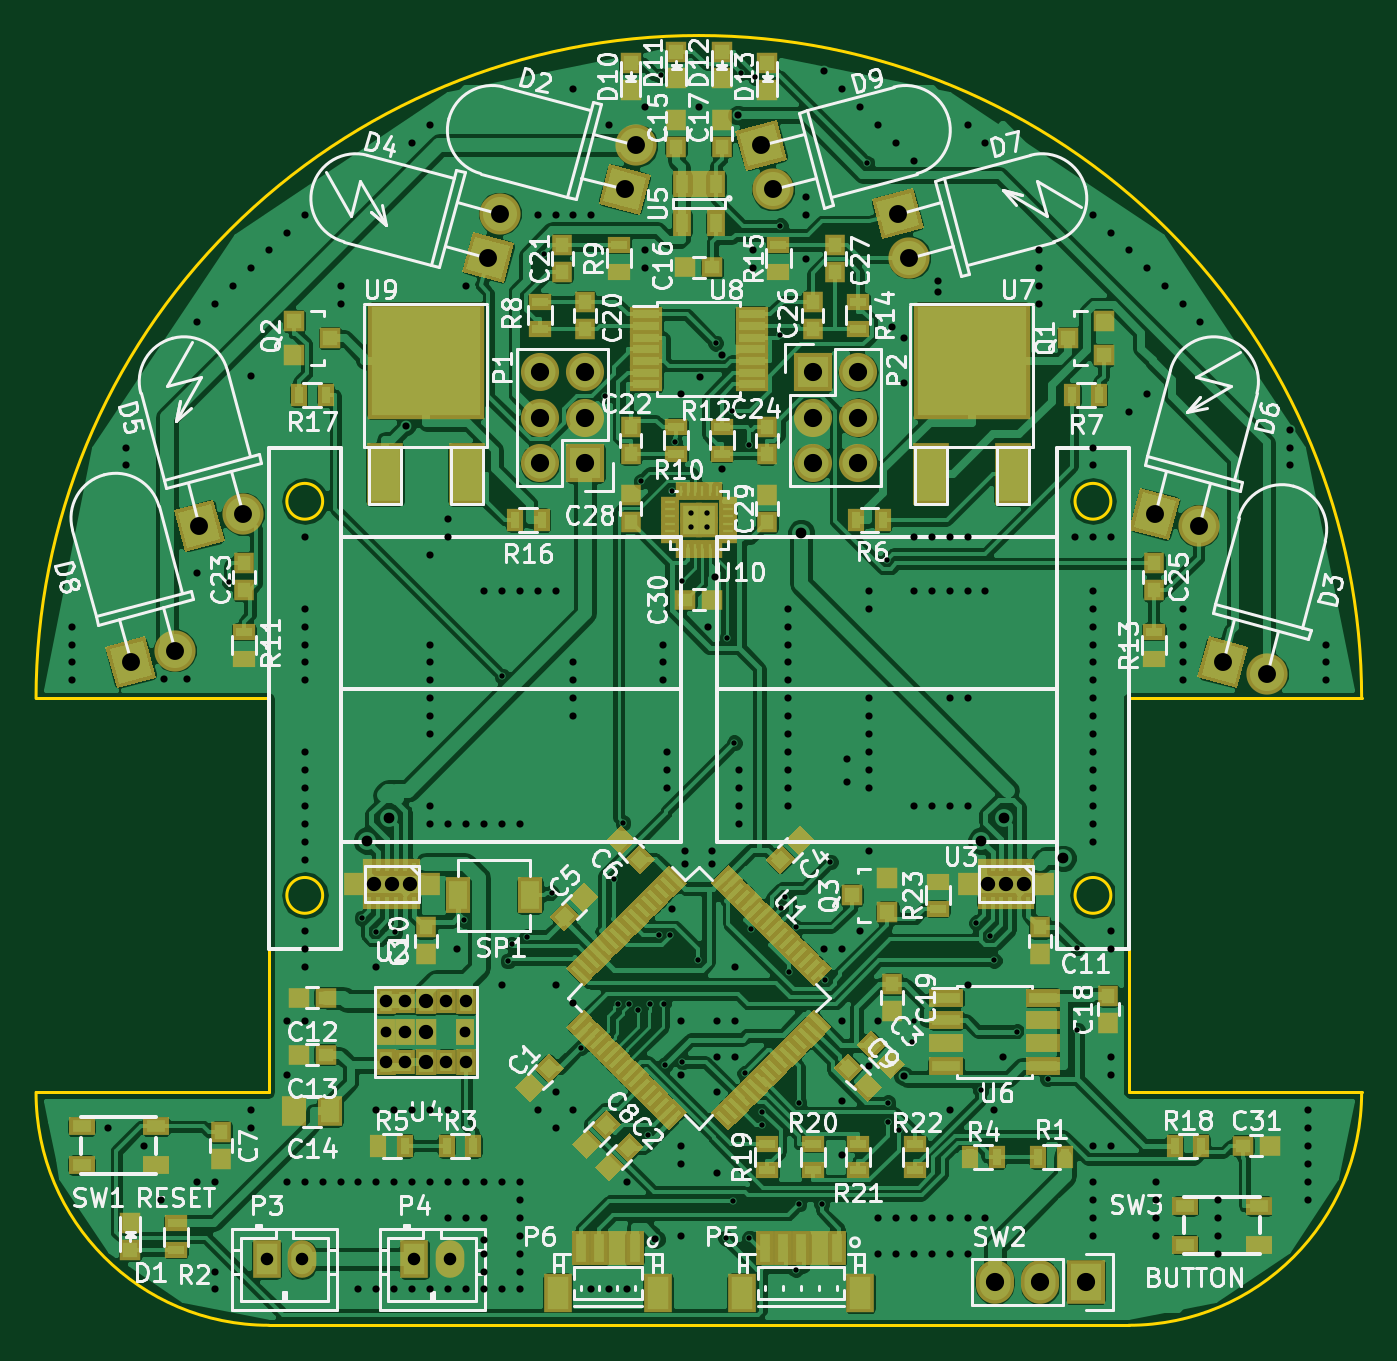
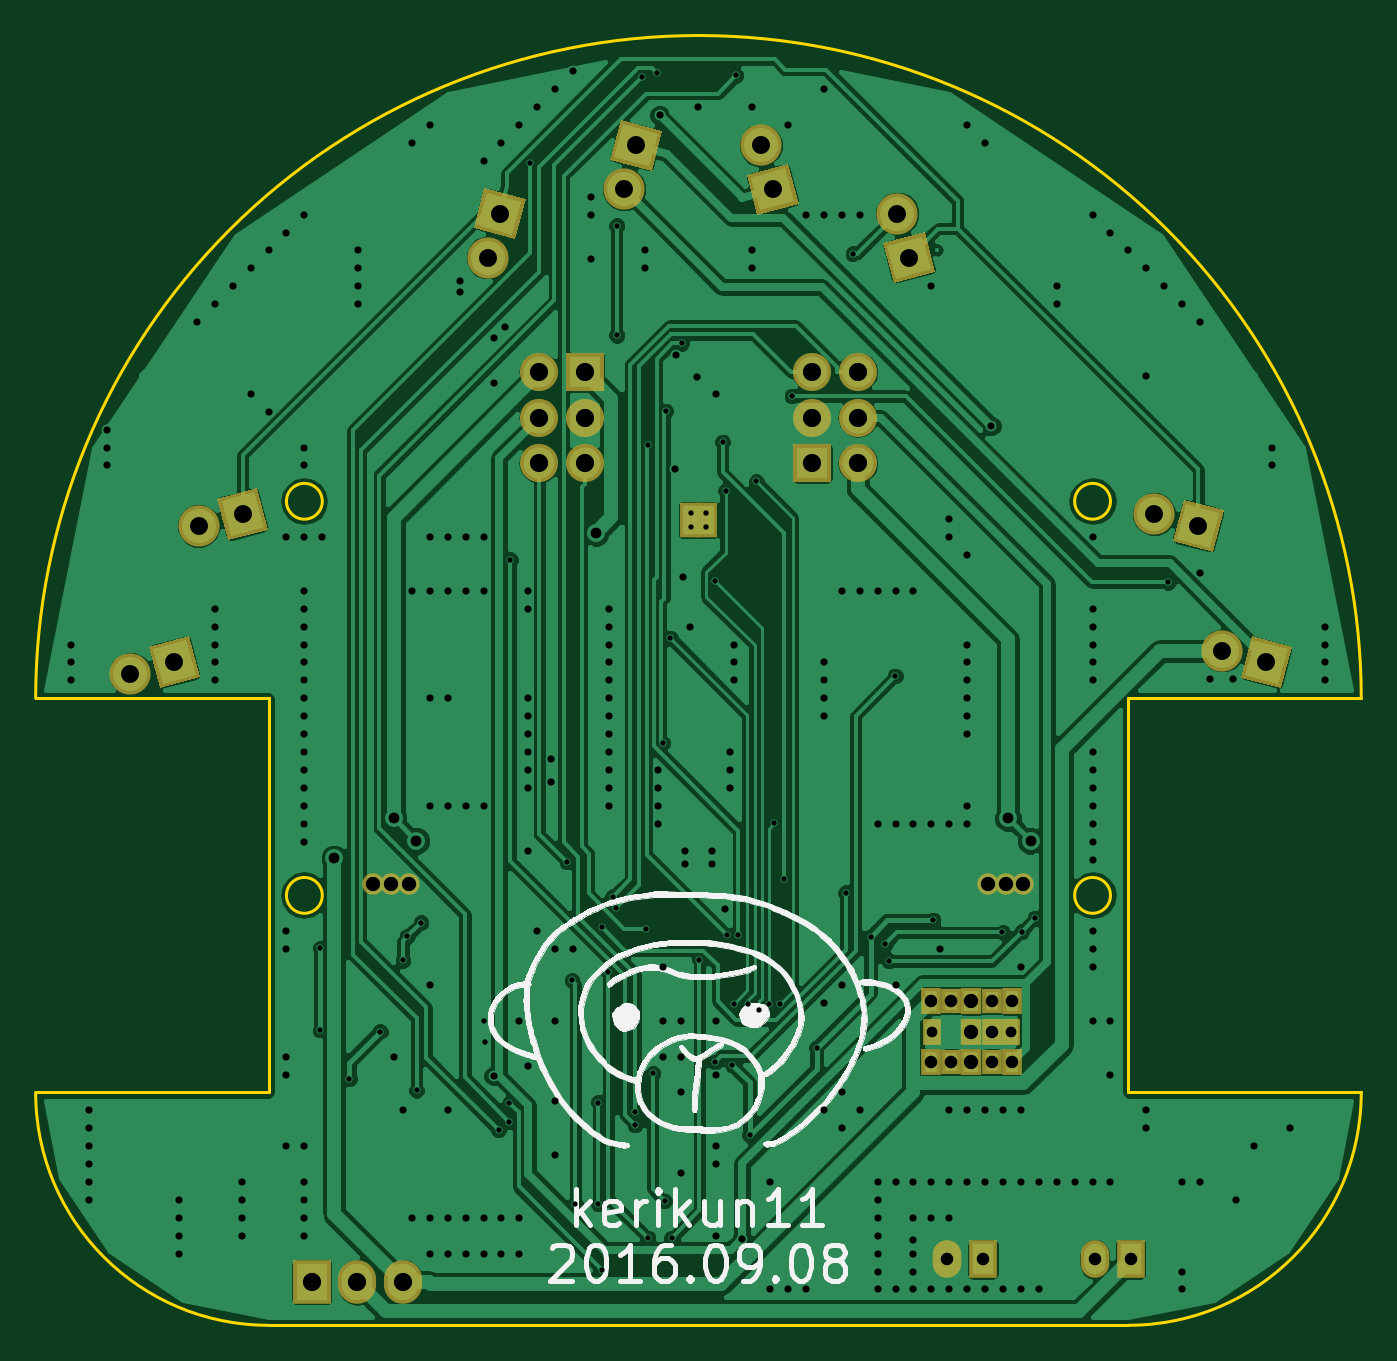
Circuit board: 8 layer files. Board 74.0 x 72.0 mm.
- bottom_copper: Mouse-01-B.Cu.gbl (109840 bytes)
- bottom_mask: Mouse-01-B.Mask.gbs (3408 bytes)
- bottom_silk: Mouse-01-B.SilkS.gbo (68660 bytes)
- outline: Mouse-01-Edge.Cuts.gm1 (1247 bytes)
- top_copper: Mouse-01-F.Cu.gtl (287662 bytes)
- top_mask: Mouse-01-F.Mask.gts (22881 bytes)
- top_silk: Mouse-01-F.SilkS.gto (104031 bytes)
- drill: Mouse-01.drl (6386 bytes)

=== bottom_copper: Mouse-01-B.Cu.gbl (109840 bytes, source omitted) ===
=== bottom_mask: Mouse-01-B.Mask.gbs ===
G04 #@! TF.FileFunction,Soldermask,Bot*
%FSLAX46Y46*%
G04 Gerber Fmt 4.6, Leading zero omitted, Abs format (unit mm)*
G04 Created by KiCad (PCBNEW 4.0.1-stable) date 2016/09/09 20:04:21*
%MOMM*%
G01*
G04 APERTURE LIST*
%ADD10C,0.100000*%
%ADD11R,2.127200X2.127200*%
%ADD12O,2.127200X2.127200*%
%ADD13R,2.127200X2.432000*%
%ADD14O,2.127200X2.432000*%
%ADD15C,2.300000*%
%ADD16R,1.275000X1.200000*%
%ADD17C,1.200000*%
%ADD18R,1.600000X2.100000*%
%ADD19O,1.600000X2.100000*%
%ADD20R,1.200000X1.500000*%
%ADD21R,1.100000X1.500000*%
%ADD22R,1.100000X1.400000*%
%ADD23R,1.000000X1.500000*%
G04 APERTURE END LIST*
D10*
D11*
X136650000Y-74870000D03*
D12*
X134110000Y-74870000D03*
X136650000Y-72330000D03*
X134110000Y-72330000D03*
X136650000Y-69790000D03*
X134110000Y-69790000D03*
D11*
X149350000Y-69790000D03*
D12*
X151890000Y-69790000D03*
X149350000Y-72330000D03*
X151890000Y-72330000D03*
X149350000Y-74870000D03*
X151890000Y-74870000D03*
D13*
X164590000Y-120590000D03*
D14*
X162050000Y-120590000D03*
X159510000Y-120590000D03*
D10*
G36*
X169243506Y-79173053D02*
X167021876Y-78577769D01*
X167643042Y-76259547D01*
X169864672Y-76854831D01*
X169243506Y-79173053D01*
X169243506Y-79173053D01*
G37*
D15*
X170896726Y-78373700D03*
D10*
G36*
X173053506Y-87428053D02*
X170831876Y-86832769D01*
X171453042Y-84514547D01*
X173674672Y-85109831D01*
X173053506Y-87428053D01*
X173053506Y-87428053D01*
G37*
D15*
X174706726Y-86628700D03*
D10*
G36*
X145619831Y-58554672D02*
X145024547Y-56333042D01*
X147342769Y-55711876D01*
X147938053Y-57933506D01*
X145619831Y-58554672D01*
X145619831Y-58554672D01*
G37*
D15*
X147138700Y-59586726D03*
D10*
G36*
X153239831Y-62364672D02*
X152644547Y-60143042D01*
X154962769Y-59521876D01*
X155558053Y-61743506D01*
X153239831Y-62364672D01*
X153239831Y-62364672D01*
G37*
D15*
X154758700Y-63396726D03*
D10*
G36*
X140318053Y-58786494D02*
X139722769Y-61008124D01*
X137404547Y-60386958D01*
X137999831Y-58165328D01*
X140318053Y-58786494D01*
X140318053Y-58786494D01*
G37*
D15*
X139518700Y-57133274D03*
D10*
G36*
X116524672Y-79235169D02*
X114303042Y-79830453D01*
X113681876Y-77512231D01*
X115903506Y-76916947D01*
X116524672Y-79235169D01*
X116524672Y-79235169D01*
G37*
D15*
X117556726Y-77716300D03*
D10*
G36*
X112714672Y-86855169D02*
X110493042Y-87450453D01*
X109871876Y-85132231D01*
X112093506Y-84536947D01*
X112714672Y-86855169D01*
X112714672Y-86855169D01*
G37*
D15*
X113746726Y-85336300D03*
D10*
G36*
X132698053Y-62596494D02*
X132102769Y-64818124D01*
X129784547Y-64196958D01*
X130379831Y-61975328D01*
X132698053Y-62596494D01*
X132698053Y-62596494D01*
G37*
D15*
X131898700Y-60943274D03*
D16*
X143435000Y-78445000D03*
X143435000Y-77645000D03*
X142565000Y-78445000D03*
X142565000Y-77645000D03*
D17*
X160145000Y-98365000D03*
X161145000Y-98365000D03*
X159145000Y-98365000D03*
D18*
X118870000Y-119320000D03*
D19*
X120870000Y-119320000D03*
D18*
X127125000Y-119320000D03*
D19*
X129125000Y-119320000D03*
D17*
X125855000Y-98365000D03*
X126855000Y-98365000D03*
X124855000Y-98365000D03*
D20*
X127760000Y-106620000D03*
D21*
X130010000Y-108320000D03*
D22*
X128910000Y-108320000D03*
D20*
X127760000Y-108320000D03*
D22*
X126610000Y-108320000D03*
D21*
X125510000Y-108320000D03*
D23*
X125560000Y-106620000D03*
D21*
X125510000Y-104920000D03*
D22*
X126610000Y-104920000D03*
D20*
X127760000Y-104920000D03*
D22*
X128910000Y-104920000D03*
D21*
X130010000Y-104920000D03*
D23*
X129960000Y-106620000D03*
D21*
X126610000Y-106620000D03*
M02*

=== bottom_silk: Mouse-01-B.SilkS.gbo (68660 bytes, source omitted) ===
=== outline: Mouse-01-Edge.Cuts.gm1 ===
G04 #@! TF.FileFunction,Profile,NP*
%FSLAX46Y46*%
G04 Gerber Fmt 4.6, Leading zero omitted, Abs format (unit mm)*
G04 Created by KiCad (PCBNEW 4.0.1-stable) date 2016/09/09 20:04:21*
%MOMM*%
G01*
G04 APERTURE LIST*
%ADD10C,0.100000*%
%ADD11C,0.150000*%
G04 APERTURE END LIST*
D10*
D11*
X119000000Y-123000000D02*
X167000000Y-123000000D01*
X167000000Y-123000000D02*
G75*
G03X180000000Y-110000000I0J13000000D01*
G01*
X106000000Y-110000000D02*
G75*
G03X119000000Y-123000000I13000000J0D01*
G01*
X166000000Y-99000000D02*
G75*
G03X166000000Y-99000000I-1000000J0D01*
G01*
X166000000Y-77000000D02*
G75*
G03X166000000Y-77000000I-1000000J0D01*
G01*
X122000000Y-77000000D02*
G75*
G03X122000000Y-77000000I-1000000J0D01*
G01*
X122000000Y-99000000D02*
G75*
G03X122000000Y-99000000I-1000000J0D01*
G01*
X180000000Y-88000000D02*
G75*
G03X143000000Y-51000000I-37000000J0D01*
G01*
X143000000Y-51000000D02*
G75*
G03X106000000Y-88000000I0J-37000000D01*
G01*
X119000000Y-110000000D02*
X106000000Y-110000000D01*
X167000000Y-110000000D02*
X180000000Y-110000000D01*
X167000000Y-88000000D02*
X180000000Y-88000000D01*
X119000000Y-88000000D02*
X106000000Y-88000000D01*
X119000000Y-110000000D02*
X119000000Y-88000000D01*
X167000000Y-110000000D02*
X167000000Y-88000000D01*
M02*

=== top_copper: Mouse-01-F.Cu.gtl (287662 bytes, source omitted) ===
=== top_mask: Mouse-01-F.Mask.gts (22881 bytes, source omitted) ===
=== top_silk: Mouse-01-F.SilkS.gto (104031 bytes, source omitted) ===
=== drill: Mouse-01.drl (6386 bytes, source omitted) ===
